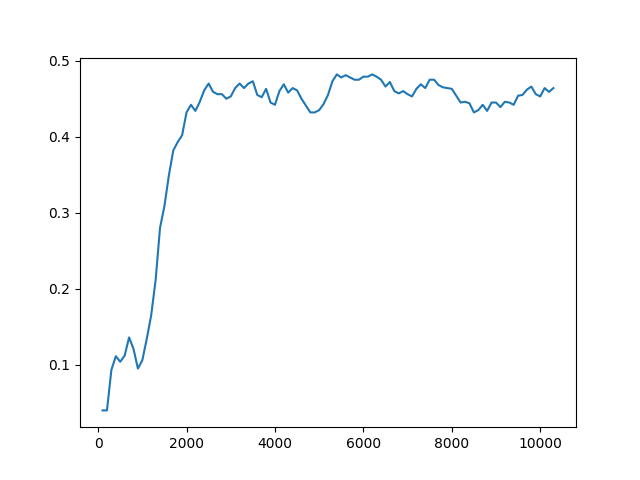

Source data for this figure (header and first rows):
Timestep, Episode, Reward, Exploration
0, 0, 0.5, None
1, 0, -1, None
2, 0, 0.5, None
3, 0, 0.5, None
4, 1, 0.5, None
5, 1, 0.5, None
6, 1, 0.5, None
7, 1, 0.5, None
8, 1, 0.5, None
9, 2, 1, None
10, 3, 1, None
11, 3, 0.5, None
12, 3, 0.5, None
13, 3, -1, None
14, 3, -1, None
15, 4, 0.5, None
16, 4, 0.5, None
17, 4, 0.5, None
18, 4, -1, None
19, 4, 0.5, None
20, 5, 0.5, None
21, 5, -1, None
22, 5, 0.5, None
23, 5, 0.5, None
24, 5, 0.5, None
25, 6, 0.5, None
26, 6, -1, None
27, 6, 0.5, None
28, 6, 0.5, None
29, 6, -1, None
30, 7, 1, None
31, 7, 0.5, None
32, 7, -1, None
33, 7, 0.5, None
34, 8, 1, None
35, 8, 0.5, None
36, 8, 0.5, None
37, 8, -1, None
38, 8, -1, None
39, 9, 0.5, None
40, 9, 0.5, None
41, 9, 0.5, None
42, 9, -1, None
43, 9, 0.5, None
44, 10, -1, None
45, 10, -1, None
46, 10, 0.5, None
47, 10, 0.5, None
48, 10, 0.5, None
49, 11, 0.5, None
50, 11, -1, None
51, 11, 0.5, None
52, 11, -1, None
53, 11, 0.5, None
54, 12, 0.5, None
55, 12, 0.5, None
56, 12, -1, None
57, 12, 0.5, None
58, 12, -1, None
59, 13, 0.5, None
... 49,940 more rows
